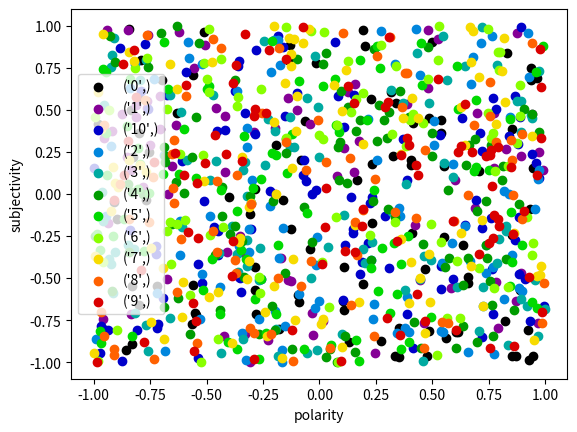

The script that saved this image:
import matplotlib.pyplot as plt
import seaborn as sns
from scipy import stats, integrate
import random
import pandas as pd
from itertools import cycle

testlist_x = [random.uniform(-1, 1) for i in range(1000)]
testlist_y = [random.uniform(-1, 1) for i in range(1000)]
testlist_z = [str(random.randint(0, 10)) for i in range(1000)]
'''testdf = pd.DataFrame({
    'polarity': testlist_x,
    'subjectivity': testlist_y,
    'category': testlist_z
})'''

#newgp = testdf.groupby(['category'])
#print(len(newgp))


def visualize(polarity, subjectivity, category):
    plotpath = './plot/'

    # build dataframe structure
    ps_df = pd.DataFrame({
        'polarity': polarity,
        'subjectivity': subjectivity,
        'category': category
    })
    '''# polarity distribution plot
    plt.title('Polarity distribution')
    polr_displot_path = plotpath + 'polr_displot.png'
    polr_dist_plot = sns.distplot(ps_df['polarity'], bins=20, rug=True)
    polr_dist_fig = polr_dist_plot.get_figure()
    polr_dist_fig.savefig(polr_displot_path, dpi=400)
    plt.close()

    # subjectivity distribution plot
    plt.title('Subjectivity distribution')
    subj_distplot_path = plotpath + 'subj_displot.png'
    subj_distplot = sns.distplot(ps_df['subjectivity'], bins=20, rug=True)
    subj_dist_fig = subj_distplot.get_figure()
    subj_dist_fig.savefig(subj_distplot_path, dpi=400)
    plt.close()'''

    # scatter plot
    plt.title('')
    # seperate dataframe
    spt_df = ps_df.groupby(['category'])
    cat_num = len(spt_df)
    labels = []
    graphs = []

    # color change
    cmap = plt.cm.get_cmap("nipy_spectral", cat_num + 1)

    for i, sing_cate in enumerate(spt_df):
        print(sing_cate)
        sing_cate_data = sing_cate[1]
        print(type(sing_cate))
        g = plt.scatter(sing_cate_data['polarity'],
                        sing_cate_data['subjectivity'],
                        c=cmap(i))
        labels.append(sing_cate[0])
        graphs.append(g)
    '''plt.scatter(ps_df['polarity'], ps_df['subjectivity'], marker='o')
    plt.scatter(ps_df['polarity'], ps_df['subjectivity'], marker='o')
    plt.scatter(ps_df['polarity'], ps_df['subjectivity'], marker='o')'''

    plt.xlabel('polarity')
    plt.ylabel('subjectivity')
    plt.legend(handles=graphs, labels=labels)
    plt.show()


visualize(testlist_x, testlist_y, testlist_z)